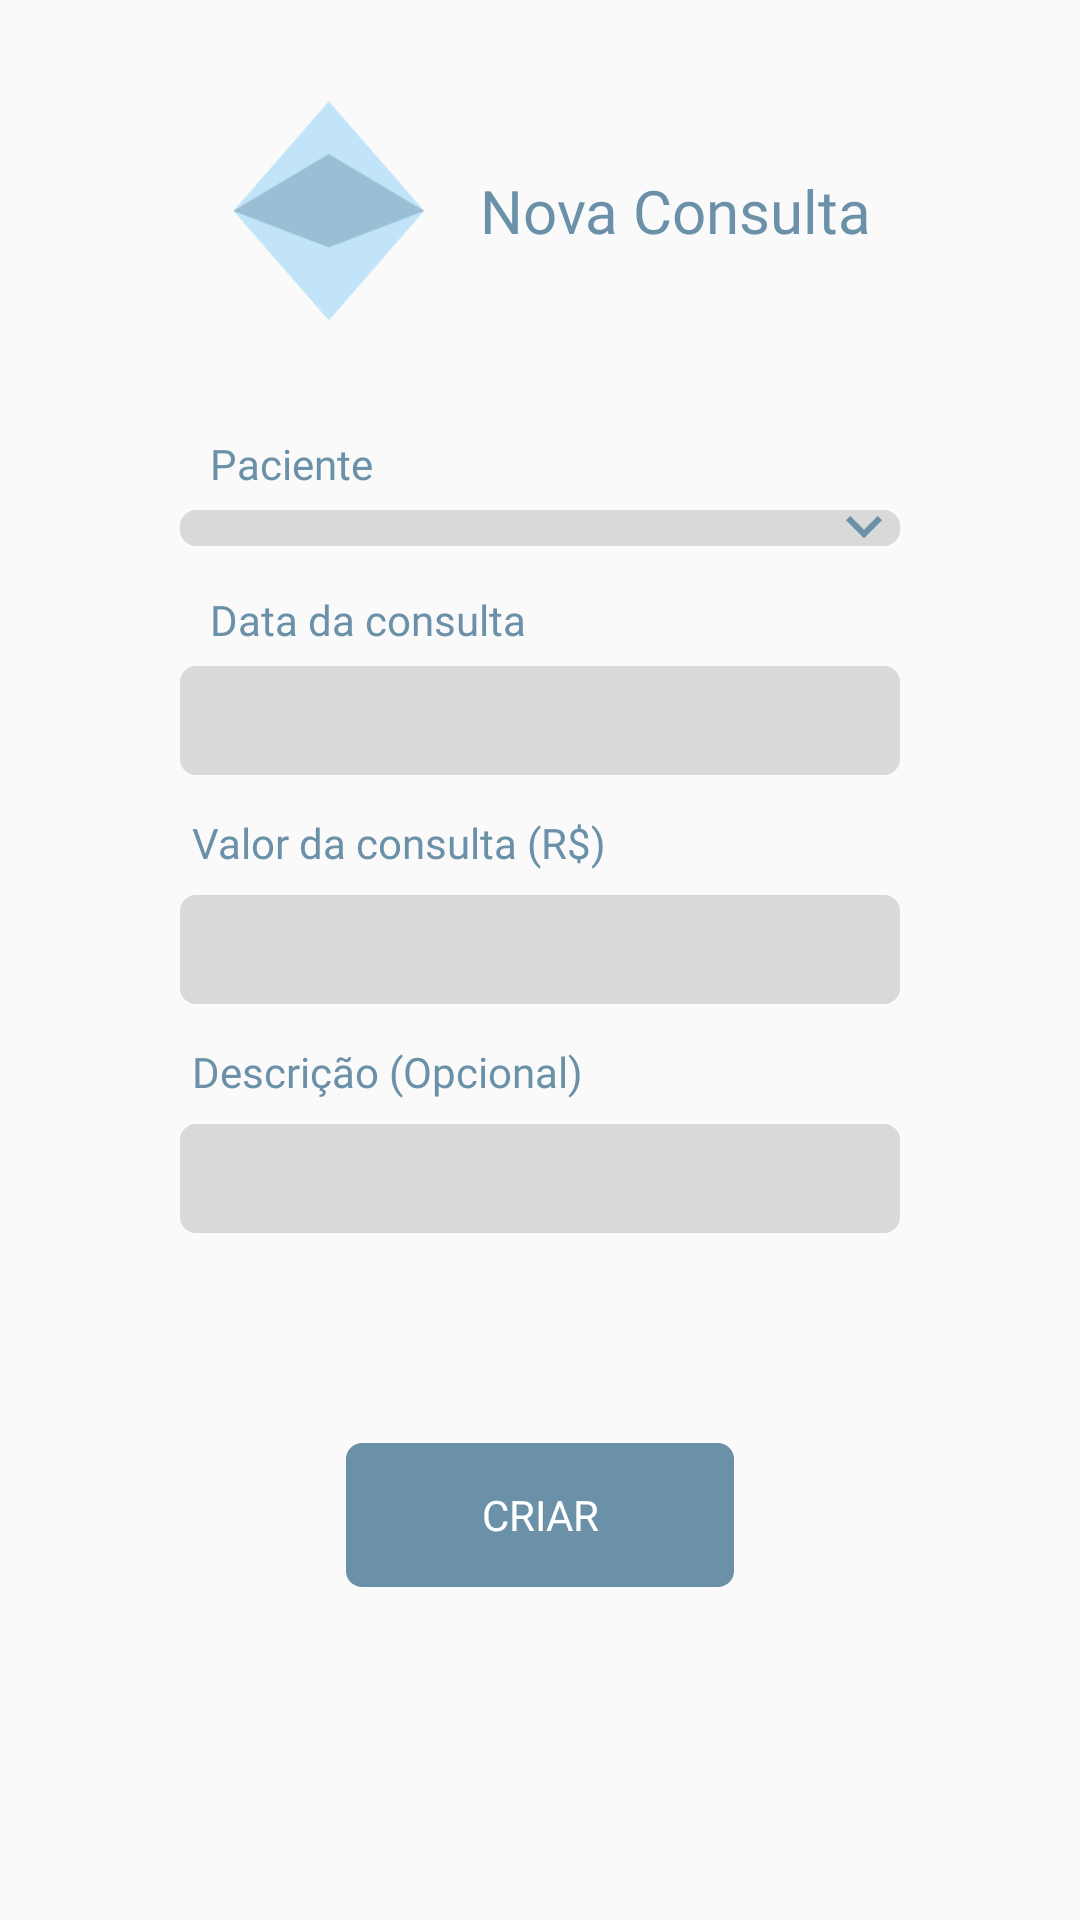

Reconstruct the res/layout file that produces this screen, plus the resources it refers to.
<!-- AndroidManifest.xml: application theme Theme.Challenge -->
<!-- res/layout/fragment_add_consultation.xml -->
<?xml version="1.0" encoding="utf-8"?>
<androidx.constraintlayout.widget.ConstraintLayout xmlns:android="http://schemas.android.com/apk/res/android"
    xmlns:app="http://schemas.android.com/apk/res-auto"
    xmlns:tools="http://schemas.android.com/tools"
    android:layout_width="match_parent"
    android:layout_height="match_parent">


    <EditText
        android:id="@+id/consultationValueEditText"
        android:layout_width="0dp"
        android:layout_height="wrap_content"
        android:layout_marginStart="60dp"
        android:layout_marginTop="40dp"
        android:layout_marginEnd="60dp"
        android:background="@drawable/border_radius"
        android:backgroundTint="@color/gray"
        android:ems="10"
        android:inputType="numberDecimal"
        android:padding="6dp"
        app:layout_constraintEnd_toEndOf="parent"
        app:layout_constraintHorizontal_bias="0.0"
        app:layout_constraintStart_toStartOf="parent"
        app:layout_constraintTop_toBottomOf="@+id/dateEditText" />

    <TextView
        android:id="@+id/consultationValueTextView"
        android:layout_width="wrap_content"
        android:layout_height="wrap_content"
        android:layout_marginStart="4dp"
        android:layout_marginBottom="8dp"
        android:fontFamily="@font/inter_semibold"
        android:text="@string/consultationValue"
        android:textColor="@color/blue"
        app:layout_constraintBottom_toTopOf="@+id/consultationValueEditText"
        app:layout_constraintStart_toStartOf="@+id/consultationValueEditText" />

    <EditText
        android:id="@+id/dateEditText"
        android:layout_width="0dp"
        android:layout_height="wrap_content"
        android:layout_marginStart="60dp"
        android:layout_marginEnd="60dp"
        android:background="@drawable/border_radius"
        android:backgroundTint="@color/gray"
        android:ems="10"
        android:layout_marginTop="40dp"
        android:inputType="none"
        android:focusable="false"
        android:clickable="true"
        android:padding="6dp"
        app:layout_constraintEnd_toEndOf="parent"
        app:layout_constraintHorizontal_bias="0.502"
        app:layout_constraintStart_toStartOf="parent"

        app:layout_constraintTop_toBottomOf="@+id/spinner" />

    <EditText
        android:id="@+id/descriptionEditText"
        android:layout_width="0dp"
        android:layout_height="wrap_content"
        android:layout_marginStart="60dp"
        android:layout_marginTop="40dp"
        android:layout_marginEnd="60dp"
        android:background="@drawable/border_radius"
        android:backgroundTint="@color/gray"
        android:ems="10"
        android:inputType="text"
        android:padding="6dp"
        app:layout_constraintEnd_toEndOf="parent"
        app:layout_constraintHorizontal_bias="0.0"
        app:layout_constraintStart_toStartOf="parent"
        app:layout_constraintTop_toBottomOf="@+id/consultationValueEditText" />

    <TextView
        android:id="@+id/descriptionTextView"
        android:layout_width="wrap_content"
        android:layout_height="wrap_content"
        android:layout_marginStart="4dp"
        android:layout_marginBottom="8dp"
        android:fontFamily="@font/inter_semibold"
        android:text="@string/description"
        android:textColor="@color/blue"
        app:layout_constraintBottom_toTopOf="@+id/descriptionEditText"
        app:layout_constraintStart_toStartOf="@+id/descriptionEditText" />


    <TextView
        android:id="@+id/emailTextView"
        android:layout_width="wrap_content"
        android:layout_height="wrap_content"
        android:layout_marginStart="10dp"
        android:layout_marginBottom="6dp"
        android:fontFamily="@font/inter_semibold"
        android:text="@string/consultationDate"
        android:textColor="@color/blue"

        app:layout_constraintBottom_toTopOf="@+id/dateEditText"
        app:layout_constraintStart_toStartOf="@+id/dateEditText" />

    <TextView
        android:id="@+id/pacienteTextView"
        android:layout_width="wrap_content"
        android:layout_height="wrap_content"
        android:layout_marginBottom="6dp"
        android:fontFamily="@font/inter_semibold"
        android:text="@string/patient"
        android:textColor="@color/blue"
        android:layout_marginStart="10dp"
        app:layout_constraintBottom_toTopOf="@+id/spinner"
        app:layout_constraintStart_toStartOf="@+id/spinner" />

    <TextView
        android:id="@+id/newConsultationTextView"
        android:layout_width="wrap_content"
        android:layout_height="wrap_content"
        android:fontFamily="@font/inter_semibold"
        android:text="@string/newConsultation"
        android:textSize="20sp"
        android:textColor="@color/blue"
        app:layout_constraintTop_toTopOf="@id/aletheiaSoloImageView"
        app:layout_constraintBottom_toBottomOf="@id/aletheiaSoloImageView"
        app:layout_constraintStart_toEndOf="@id/aletheiaSoloImageView"/>

    <Spinner
        android:id="@+id/spinner"
        android:layout_marginTop="50dp"
        android:padding="6dp"
        android:layout_width="0dp"
        android:layout_marginEnd="60dp"
        android:layout_marginStart="60dp"
        android:paddingEnd="20dp"
        android:background="@drawable/border_radius"
        android:backgroundTint="@color/gray"
        android:layout_height="wrap_content"
        app:layout_constraintEnd_toEndOf="parent"
        app:layout_constraintStart_toStartOf="parent"
        app:layout_constraintTop_toBottomOf="@id/aletheiaSoloImageView" />

    <ImageView
        android:id="@+id/imageView"
        android:layout_width="wrap_content"
        android:layout_height="wrap_content"
        app:layout_constraintBottom_toBottomOf="@+id/spinner"
        app:layout_constraintEnd_toEndOf="@+id/spinner"
        app:layout_constraintTop_toTopOf="@+id/spinner"
        app:srcCompat="@drawable/keyboard_arrow_down_24dp_6b91a9_fill0_wght400_grad0_opsz24" />

    <Button
        android:id="@+id/createButton"
        android:layout_width="wrap_content"
        android:layout_height="wrap_content"
        android:layout_marginTop="70dp"
        android:background="@drawable/border_radius"
        android:backgroundTint="@color/blue"
        android:fontFamily="@font/inter_bold"
        android:paddingStart="45dp"
        android:paddingEnd="45dp"
        android:text="@string/addConsultationTextButton"
        android:textColor="@color/white"
        app:layout_constraintEnd_toEndOf="parent"
        app:layout_constraintStart_toStartOf="parent"
        app:layout_constraintTop_toBottomOf="@+id/descriptionEditText" />

    <ImageView
        android:id="@+id/aletheiaSoloImageView"
        android:layout_width="100dp"
        android:layout_height="100dp"
        android:layout_marginTop="20dp"
        app:layout_constraintStart_toStartOf="@+id/spinner"
        app:layout_constraintTop_toTopOf="parent"
        app:srcCompat="@drawable/aletheia_solo" />

</androidx.constraintlayout.widget.ConstraintLayout>
<!-- resources referenced by this layout -->
<resources>
  <color name="blue">#6B91A9</color>
  <color name="gray">#D9D9D9</color>
  <color name="white">#FFFFFFFF</color>
  <!-- drawable aletheia_solo: png bitmap (drawable, 6046 bytes) -->
  <!-- drawable border_radius (drawable) -->
  <?xml version="1.0" encoding="utf-8"?>
  <shape xmlns:android="http://schemas.android.com/apk/res/android">
      <corners android:radius="16px"/>
  </shape>
  <!-- drawable keyboard_arrow_down_24dp_6b91a9_fill0_wght400_grad0_opsz24 (drawable) -->
  <vector xmlns:android="http://schemas.android.com/apk/res/android"
      android:width="24dp"
      android:height="24dp"
      android:viewportWidth="960"
      android:viewportHeight="960">
    <path
        android:pathData="M480,616 L240,376l56,-56 184,184 184,-184 56,56 -240,240Z"
        android:fillColor="#6B91A9"/>
  </vector>
  <string name="addConsultationTextButton">Criar</string>
  <string name="consultationDate">Data da consulta</string>
  <string name="consultationValue">Valor da consulta (R$)</string>
  <string name="description">Descrição (Opcional)</string>
  <string name="newConsultation">Nova Consulta</string>
  <string name="patient">Paciente</string>
  <style name="Theme.Challenge" parent="Base.Theme.Challenge" />
  <style name="Base.Theme.Challenge" parent="Theme.AppCompat.Light.NoActionBar">
          
          
      </style>
</resources>
